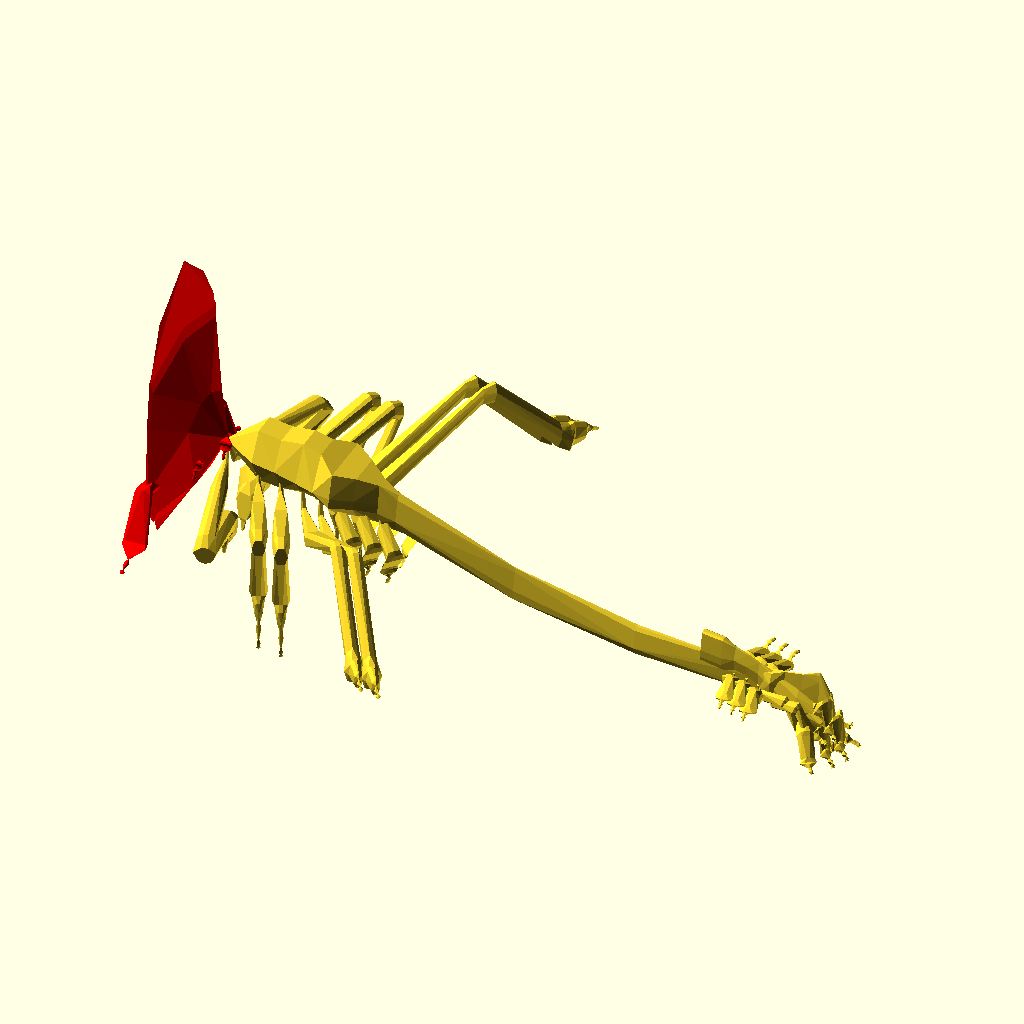
Cell 1: the model at its default parameters.
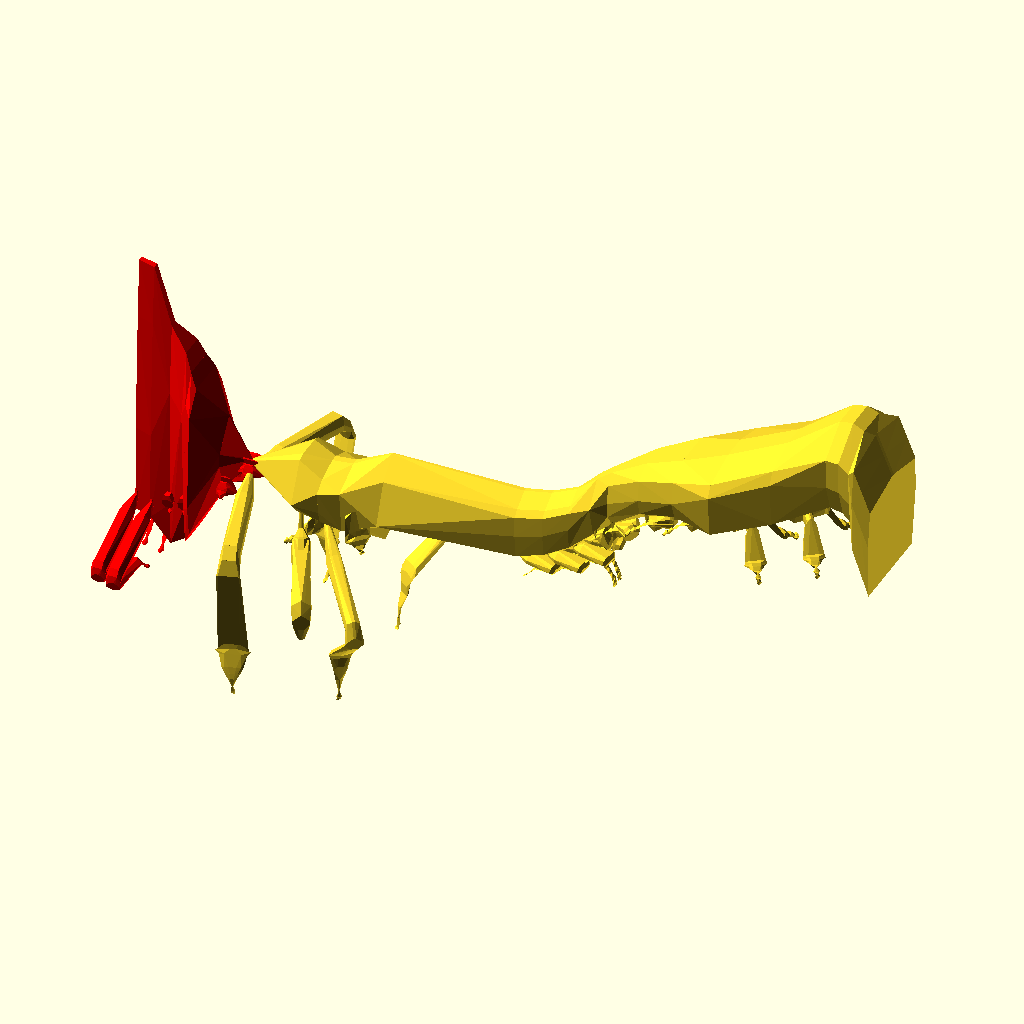
Cell 2: ring = 2 (everything else at default).
The same orthographic view direction (rotation 55°, 0°, 25°; colour scheme Cornfield) for every cell, with the view re-fitted per cell, so scale and position can differ between cells.
OpenSCAD source file olderthan2019/arthropoda2016/arthropoda2016v02.scad:
/* todo
rings rotation
groves
horn
leg rotations and joint
wings
eyes mandibles 
gene smooth
evolution system
*/
ring=1;
nullstate=[[0,0,0],[0,90,0],[0,10,10]];
basering=basering(12);
map1=makemap();
map2=makemap();
for(i=[-0:0.5:0])
{translate([0,4000*i,0])
{run(map1*i+map2*(1-i));
    
    }    
    };
module run(map){
    n=map[4][0];
    hn=map[3][0];
trunk(map,4,n,nullstate);
color("Red") head(map,3,hn,nullstate);
};
module trunk(map,c,n,state)
{   
    nextstate=[state[0]+matrot(map[c][1][0],state[1]+map[c][1][1]),state[1]+map[c][1][1],[min(max(10,abs(state[2][1]+map[c][1][2][1])),max(10,abs(state[2][2]+map[c][1][2][2]))),max(10,abs(state[2][1]+map[c][1][2][1])),max(10,abs(state[2][2]+map[c][1][2][2]))]];
  //  write(state[0]+state[2],str(c,nextstate[2]));
    if(n>1 && c<len(map)){

    line(state[0],nextstate[0],state[2],nextstate[2],map[c][2],map[c][2]);
    translate(state[0]-[0,-state[2][1]*0.2,state[2][2]*0.3]){rotate([0,0,90-c*c]){leg(map[c][3],0,1,nullstate);}}
    translate(state[0]-[0,state[2][1]*0.2,state[2][2]*0.3]){mirror([0,1,0])rotate([0,0,90-c*c]){leg(map[c][3],0,1,nullstate);}}
    trunk(map,c,n-1,nextstate);
    }
    else if(c<len(map)){
    line(state[0],nextstate[0],state[2],nextstate[2],map[c][2],map[c+1][2]);
    translate(state[0]-[0,-state[2][1]*0.2,state[2][2]*0.3]){rotate([0,0,90-c*c]){leg(map[c][3],0,1,nullstate);}}
    translate(state[0]-[0,state[2][1]*0.2,state[2][2]*0.3]){mirror([0,1,0])rotate([0,0,90-c*c]){leg(map[c][3],0,1,nullstate);}}
    nextn=map[c+1][0];
    trunk(map,c+1,nextn,nextstate);
    }
    
    }

 module head(map,c,n,state)
{
    
    nextstate=[state[0]+matrot(map[c][1][0],state[1]+map[c][1][1]),state[1]+map[c][1][1],[min(max(10,abs(state[2][1]+map[c][1][2][1])),max(10,abs(state[2][2]+map[c][1][2][2]))),max(10,abs(state[2][1]+map[c][1][2][1])),max(10,abs(state[2][2]+map[c][1][2][2]))]];
   // write(state[0]+state[2],str(c,nextstate[2]));
 
    if(n>1 && c>=0){
    line(state[0],nextstate[0],state[2],nextstate[2],map[c][2],map[c][2]);
    translate(state[0]-[0,-state[2][1]*0.2,state[2][2]*0.3]){rotate([0,0,90]){leg(map[c][3],0,1,nullstate);}}
    translate(state[0]-[0,state[2][1]*0.2,state[2][2]*0.3]){mirror([0,1,0])rotate([0,0,90]){leg(map[c][3],0,1,nullstate);}}
    head(map,c,n-1,nextstate);}
    else if(c>=0){
    nextn=map[c-1][0];
    line(state[0],nextstate[0],state[2],nextstate[2],map[c][2],map[c-1][2]);
    translate(state[0]-[0,-state[2][1]*0.2,state[2][2]*0.3]){rotate([0,0,90]){leg(map[c][3],0,1,nullstate);}}
    translate(state[0]-[0,state[2][1]*0.2,state[2][2]*0.3]){mirror([0,1,0])rotate([0,0,90]){leg(map[c][3],0,1,nullstate);}}
    head(map,c-1,nextn,nextstate);
    }
    
    }
 module leg(map,c,n,state)
{ leng=map[c][1][0][0];
    nextstate=[state[0]+matrot(map[c][1][0],state[1]+map[c][1][1]),state[1]+map[c][1][1],[min(max(1,abs(state[2][1]+map[c][1][2][1])),max(1,abs(state[2][2]+map[c][1][2][2]))),max(1,abs(state[2][1]+map[c][1][2][1])),max(1,abs(state[2][2]+map[c][1][2][2]))]];
  //  write(state[0]+state[2],str(c,nextstate[2]));
    if(leng>2 && n>1 && c<len(map)){
       line(state[0],nextstate[0],state[2],nextstate[2],map[c][2],map[c][2]);
   
    leg(map,c,n-1,nextstate);
        }   
    else if(leng>0 && c<len(map)){
    line(state[0],nextstate[0],state[2],nextstate[2],map[c][2],map[c+1][2]);
       nextn=map[c+1][0];

    leg(map,c+1,nextn,nextstate);
    }
    
    }   
    module write(i,t){
       translate(i+[0,0,10]){
          rotate([90,0,0]) text(str(t),size=3);
           }
           }
    module line(i,o,s1=[1,1,1],s2=[1,1,1],ring1,ring2){
        hull (){
            
            sl1=[10,s1[1],s1[2]];
            sl2=[10,s2[1],s2[2]];
       // translate(i)resize(s1){rotate([0,90,0]){sphere(10,$fn=6);}}
       //translate(o)resize(s2){rotate([0,90,0]){sphere(10,$fn=6);}}     
         translate(i) resize(sl1){rotate([0,01,0]){ polyhedron (ring1,[[for(i=[0:len(ring1)-1])i]]);
}}
      translate(o) resize(sl2){rotate([0,01,0]){ polyhedron (ring2,[[for(i=[0:len(ring2)-1])i]]);
}}
      }
        }
        
      function  matrot(v,r)=let(x=v[0],y=v[1],z=v[2])
        [
        x*sin(r[1])+y*0+z*0  ,
        y*1+x*0+z*0 ,
        z*0+y*0+x*cos(r[1])
        ];
        
     function legs(l)=[


[1,[[rnd(40*l,150*l),0,0],[0,rnd(70,80),0],[0,rnd(10*l,10*l),rnd(10*l,40*l)]],xring(12,0.5),1],
[1,[[rnd(40*l,150*l),0,0],[0,rnd(-90,-45),0],[0,rnd(30,40),rnd(30,40)]],xring(12,0.5),1],
[1,[[rnd(100*l,480*l),0,0],[0,rnd(20,-55),0],[0,rnd(-20,25),rnd(-20,5)]],xring(12,0.5),1],
[rnd(2),[[rnd(50*l,40*l),0,0],[0,rnd(25,55),0],[0,rnd(-20,25),rnd(-20,25*l)]],xring(12,0.5),1],
[1,[[rnd(250*l,380*l),0,0],[0,rnd(20,120),0],[0,rnd(-20,25),rnd(-20,25*l)]],xring(12,0.5),1],
[1,[[rnd(50*l,10),0,0],[0,rnd(-30,-20),0],[0,rnd(-20,25),rnd(-20,25*l)]],xring(12,0.5),1],
[1,[[rnd(50*l,10),0,0],[0,rnd(-30,-20),0],[0,rnd(-20,-25),rnd(-20,25*l)]],xring(12,0.5),1],
[1,[[rnd(50*l,10),0,0],[0,rnd(-0,20),0],[0,rnd(-20,-25),rnd(-20,-25*l)]],xring(12,0.5),1],
[rnd(2),[[rnd(50*l,10),0,0],[0,rnd(-20,2),0],[0,rnd(-20,-25),rnd(-20,-25*l)]],xring(12,0.5),1],
[rnd(2),[[rnd(50*l,10),0,0],[0,rnd(-2,20),0],[0,rnd(-20,-25),rnd(-20,-25)]],xring(12,0.5),1],
[rnd(2),[[rnd(5*l,10),0,0],[0,rnd(-2,20),0],[0,rnd(-20,-25),rnd(-20,-25)]],xring(12,0.5),1],
[rnd(2),[[rnd(5*l,10),0,0],[0,rnd(-2,20),0],[0,rnd(-10,-15),rnd(-10,-15)]],xring(12,0.5),1]
];

function makemap()=[
[rnd(2,0),[[rnd(-100,-10),0,0],[0,rnd(-10,10),0],
    [0,rnd(-20,25),rnd(-20,25)]],xring(12,0.5),legs(0.5)],
[rnd(2,1),[[rnd(-100,-10),0,0],[0,rnd(-40,40),0],
    [0,rnd(-150,55),rnd(-150,155)]],xring(12,0.5),legs(0.05)],
[rnd(2,1),[[rnd(-100,-10),0,0],[0,rnd(-40,40),0],
    [0,rnd(-150,55),rnd(-150,155)]],xring(12,0.5),legs(0.05)],
[rnd(2,1),[[rnd(-100,-50),0,0],[0,rnd(-20,20),0],
    [0,rnd(110,350),rnd(115,375)]],xring(12,0.5),legs(0.05)],

[rnd(2),[[rnd(200,30),0,0],[0,rnd(-2,2),0],
    [0,rnd(140,250),rnd(145,275)]],xring(12,0.5),legs(rnd(1,1.2))],
[rnd(2),[[rnd(100,30),0,0],[0,rnd(-12,12),0],
    [0,rnd(-20,15),rnd(-20,5)]],xring(12,0.5),legs(rnd(1,1.2))],
[rnd(2),[[rnd(100,30),0,0],[0,rnd(-12,12),0],
    [0,rnd(-20,25),rnd(-20,25)]],xring(12,0.5),legs(rnd(1,1.2))],
[rnd(3),[[rnd(150,30),0,0],[0,rnd(-15,15),0],
    [0,rnd(-120,125),rnd(-20,25)]],xring(12,0.5),legs(0.25)],
[rnd(3),[[rnd(500,30),0,0],[0,rnd(-15,15),0],
    [0,rnd(-120,15),rnd(-20,25)]],xring(12,0.5),legs(0)],
[rnd(3),[[rnd(150,30),0,0],[0,rnd(-15,5),0],
    [0,rnd(-120,15),rnd(-20,25)]],xring(12,0.5),legs(0.25)],
[rnd(3),[[rnd(250,30),0,0],[0,rnd(-15,5),0],
    [   0,rnd(-120,25),rnd(-20,25)]],xring(12,0.5),legs(0.25)],
[rnd(3),[[rnd(150,30),0,0],[0,rnd(-15,115),0],
    [0,rnd(-120,125),rnd(-20,25)]],xring(12,0.5),legs(0.25)],
[rnd(3),[[rnd(250,30),0,0],[0,rnd(-15,45),0],
    [0,rnd(-120,125),rnd(-20,25)]],xring(12,0.5),legs(0.25)],
[rnd(3),[[rnd(50,30),0,0],[0,rnd(-15,45),0],
    [0,rnd(-20,25),rnd(-20,25)]],xring(12,0.5),legs(0.25)],
[rnd(3),[[rnd(150,30),0,0],[0,rnd(-15,15),0],
    [0,0,rnd(-10,15)]],xring(12,0.5),legs(0)]
];
 function rndR()=[rands(0,360,1)[0],rands(0,360,1)[1],rands(0,360,1)[0]];
 function rnd(s=1,t=0)=rands(min(s,t),max(s,t),1)[0];
 
    //  function xring(x=8,i=0.5)=lerp(basering, mirring([for(i=[(360/x)*0.5:360/x:359])[0,sin(i),cos(i)]+rndV2()*0.1]),i);
      function xring(x=8,i=0.5)=mirring([for(i=[(360/x)*0.5:360/x:359])[0,sin(i),cos(i)]+rndV2(3)*0.1]);
            ;
          function lerp(start,end,bias ) = (end * bias + start * (1 - bias));
        function basering(x=8)=mirring([for(i=[(360/x):360/x:359])[0,sin(i),cos(i)]+rndV2(3)]);
            
          function lerp(start,end,bias ) = (end * bias + start * (1 - bias));
function  mirring(ring)=
     let( n=floor((len(ring)-1 )/2))
     
     concat( 
     [for(i=[0:n])ring[i]],
     [for(i=[0:n])[ring[n-i][0],-ring[n-i][1],ring[n-i][2]]]
         ); 
function rndV2(t=130)=[rands(0,0,1)[0],rands(-t,t,1)[0],rands(-t,t,1)[0]];
Parameter table extracted from the source (name, type, default, range or options):
ring: number, default 1
